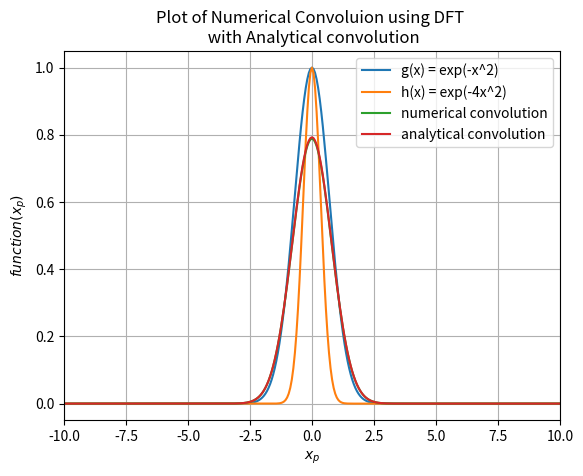

This chart was generated by the following Python code:
from numpy import *
from matplotlib.pyplot import *
def g(x):
    return exp(-x**2)

def h(x):
    return exp(-4*x**2)
    
def f(x):
    return sqrt(pi/5)*exp(-4*(x**2)/5)

#Sampling
xmin = -50
xmax = 50
n = 1600

dx = (xmax - xmin) / n
xp= arange(xmin, xmax, dx)

FT_g=fft.fft(g(xp),norm= 'ortho')
FT_h=fft.fft(h(xp),norm= 'ortho')

#Sampling the frequencies
freq = fft.fftfreq(n, d=dx)
kq=2*pi*freq

phase = dx * sqrt(n / (2 * pi))*exp(-1j * kq * xmin)

#Adjusts the normalization
FFT_g = phase*FT_g
FFT_h = phase*FT_h

#Product of the DFTs
FFT_gh = FFT_g*FFT_h

#Calculates the inverse fourier transform of the produc
func = fft.fftshift(fft.ifft(FFT_gh, norm='ortho'))

#Gives the convolution function
conv= func* dx* sqrt(n)

#figure(figsize=(25,50))
plot(xp, g(xp), label='g(x) = exp(-x^2)')
plot(xp, h(xp), label='h(x) = exp(-4x^2)')
plot(xp, conv,label='numerical convolution')
plot(xp,f(xp),label='analytical convolution')
title('Plot of Numerical Convoluion using DFT \n with Analytical convolution')
xlim(-10,10)

xlabel(r'$x_{p}$')
ylabel(r'$function(x_{p})$')
grid()
legend()
show()








